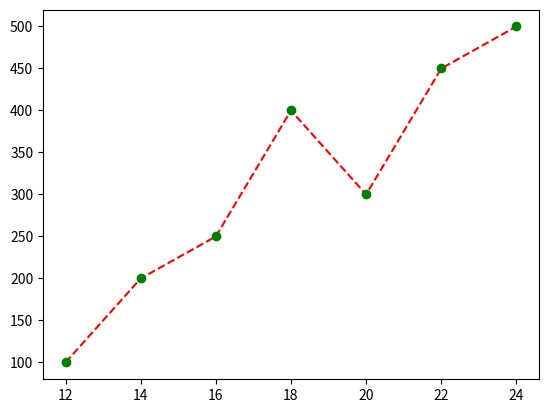

Write the Python code that produced this figure.
import numpy as np
import matplotlib.pyplot as plt
x = np.array([12,14,16,18,20,22,24])
y = np.array([100,200,250,400,300,450,500])
plt.plot(x, y, marker = 'o', mfc='g', c='r', linestyle = 'dashed',mec='g')
plt.show()